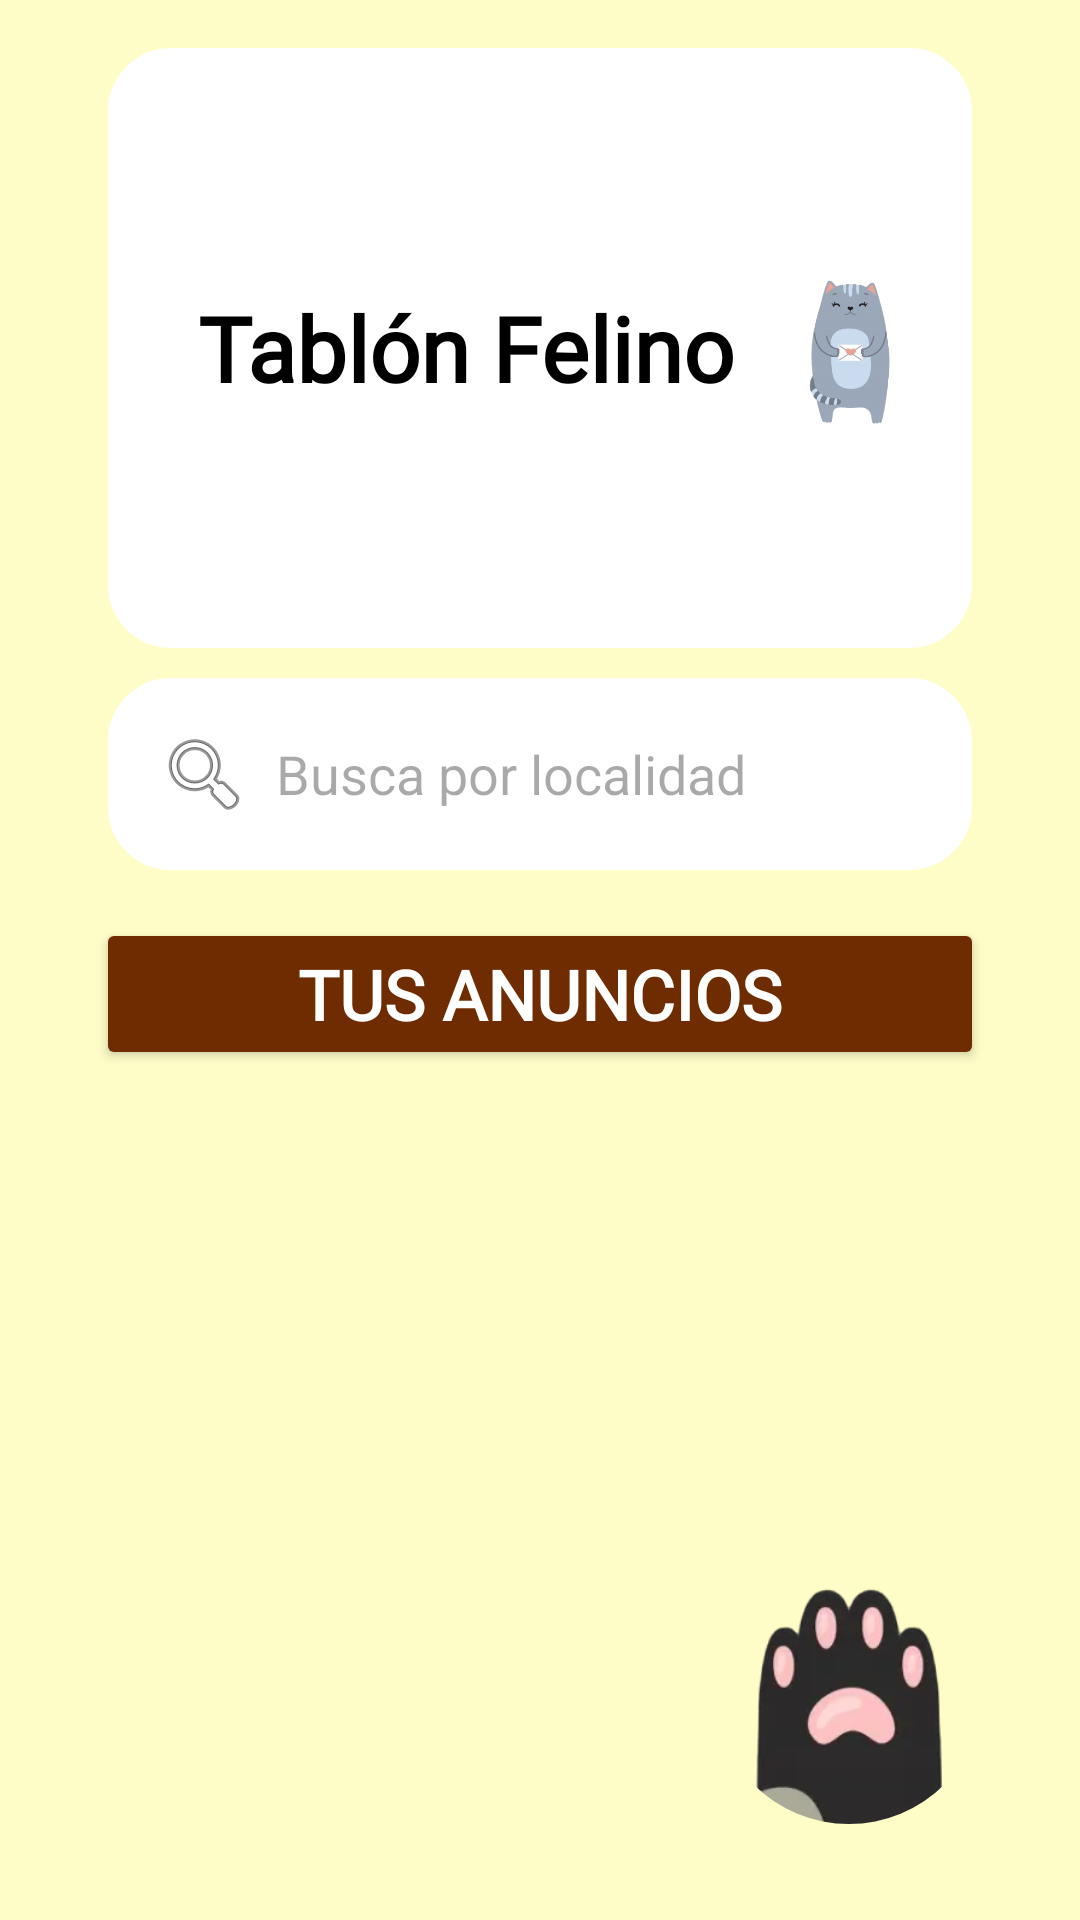

Produce the Android XML layout that renders to this screen, including the resource entries it uses.
<!-- AndroidManifest.xml: application theme Theme.Proyecto_UF1 -->
<!-- res/layout/fragment_tablon.xml -->
<?xml version="1.0" encoding="utf-8"?>
<LinearLayout xmlns:android="http://schemas.android.com/apk/res/android"
    android:layout_width="match_parent"
    android:layout_height="match_parent"
    xmlns:app="http://schemas.android.com/apk/res-auto"
    android:orientation="vertical"
    android:background="@color/creme"
    android:padding="16dp">


    <LinearLayout
        android:layout_width="match_parent"
        android:layout_height="wrap_content"
        android:orientation="horizontal"
        android:background="@drawable/rounded_background"
        android:layout_marginRight="20dp"
        android:layout_marginLeft="20dp"
        android:gravity="center_horizontal">


        <TextView
            android:id="@+id/fragment_title"
            android:layout_width="wrap_content"
            android:layout_height="wrap_content"
            android:fontFamily="@font/amaticregular"
            android:text="@string/tablon_felino"
            android:textSize="30sp"
            android:textStyle="bold"
            android:paddingLeft="30dp"
            android:layout_gravity="center"
            android:textColor="@android:color/black" />


        <ImageView
            android:id="@+id/gato_tablon"
            android:layout_width="wrap_content"
            android:layout_height="200dp"
            android:paddingLeft="20dp"
            android:paddingRight="20dp"
            android:scaleType="fitCenter"
            android:layout_gravity="end"

            android:src="@drawable/tablonfelinoimagen" />

    </LinearLayout>

    <EditText
        android:id="@+id/etBuscarAnuncio"
        android:layout_width="match_parent"
        android:layout_height="wrap_content"
        android:hint="@string/filtro_anuncios"
        android:padding="16dp"
        android:background="@drawable/rounded_background"
        android:layout_marginTop="10dp"
        android:layout_marginLeft="20dp"
        android:layout_marginRight="20dp"
        android:drawableStart="@android:drawable/ic_menu_search"
        android:drawablePadding="8dp"
        />

    <Button
        android:id="@+id/btn_tus_anuncios"
        android:layout_width="match_parent"
        android:layout_height="wrap_content"
        android:layout_gravity="bottom"
        android:fontFamily="@font/amaticregular"
        android:text="@string/tus_anuncios"
        android:textSize="23sp"
        android:textStyle="bold"
        android:backgroundTint="@color/brown"
        android:textColor="@color/white"
        android:layout_margin="16dp" />


    <androidx.coordinatorlayout.widget.CoordinatorLayout
        android:layout_width="match_parent"
        android:layout_height="match_parent">


        <androidx.recyclerview.widget.RecyclerView
            android:id="@+id/recyclerViewAnuncios"
            android:layout_width="match_parent"
            android:layout_height="match_parent"
            android:layout_margin="20dp"/>


        <com.google.android.material.imageview.ShapeableImageView
            android:id="@+id/iconoAnadirAnuncio"
            android:layout_width="90dp"
            android:layout_height="90dp"
            android:layout_gravity="end|bottom"
            android:layout_margin="16dp"
            android:src="@drawable/iconopata"
            app:shapeAppearanceOverlay="@style/CircularShape"
            app:layout_behavior="com.google.android.material.behavior.HideBottomViewOnScrollBehavior"
            />

    </androidx.coordinatorlayout.widget.CoordinatorLayout>

</LinearLayout>
<!-- resources referenced by this layout -->
<resources>
  <color name="brown">#6e2c00</color>
  <color name="creme">#FEFCC7</color>
  <color name="white">#FFFFFFFF</color>
  <!-- drawable iconopata: webp bitmap (drawable, 5334 bytes) -->
  <!-- drawable rounded_background (drawable) -->
  <?xml version="1.0" encoding="utf-8"?>
  <shape xmlns:android="http://schemas.android.com/apk/res/android">
      <solid android:color="@color/white" /> 
      <corners android:radius="20dp" /> 
      <stroke
          android:width="2dp"
          android:color="@color/white" /> 
  </shape>
  <!-- drawable tablonfelinoimagen: png bitmap (drawable, 54486 bytes) -->
  <string name="filtro_anuncios">Busca por localidad</string>
  <string name="tablon_felino">Tablón Felino</string>
  <string name="tus_anuncios">Tus anuncios</string>
  <style name="CircularShape">
          <item name="cornerFamily">rounded</item>
          <item name="cornerSize">50%</item>
      </style>
  <style name="Theme.Proyecto_UF1" parent="Base.Theme.Proyecto_UF1" />
  <style name="Base.Theme.Proyecto_UF1" parent="Theme.Material3.Light.NoActionBar">
          
          
          <item name="colorPrimary">@color/creme</item>
          <item name="colorOnPrimary">@color/black</item>
  
      </style>
  <color name="black">#FF000000</color>
</resources>
